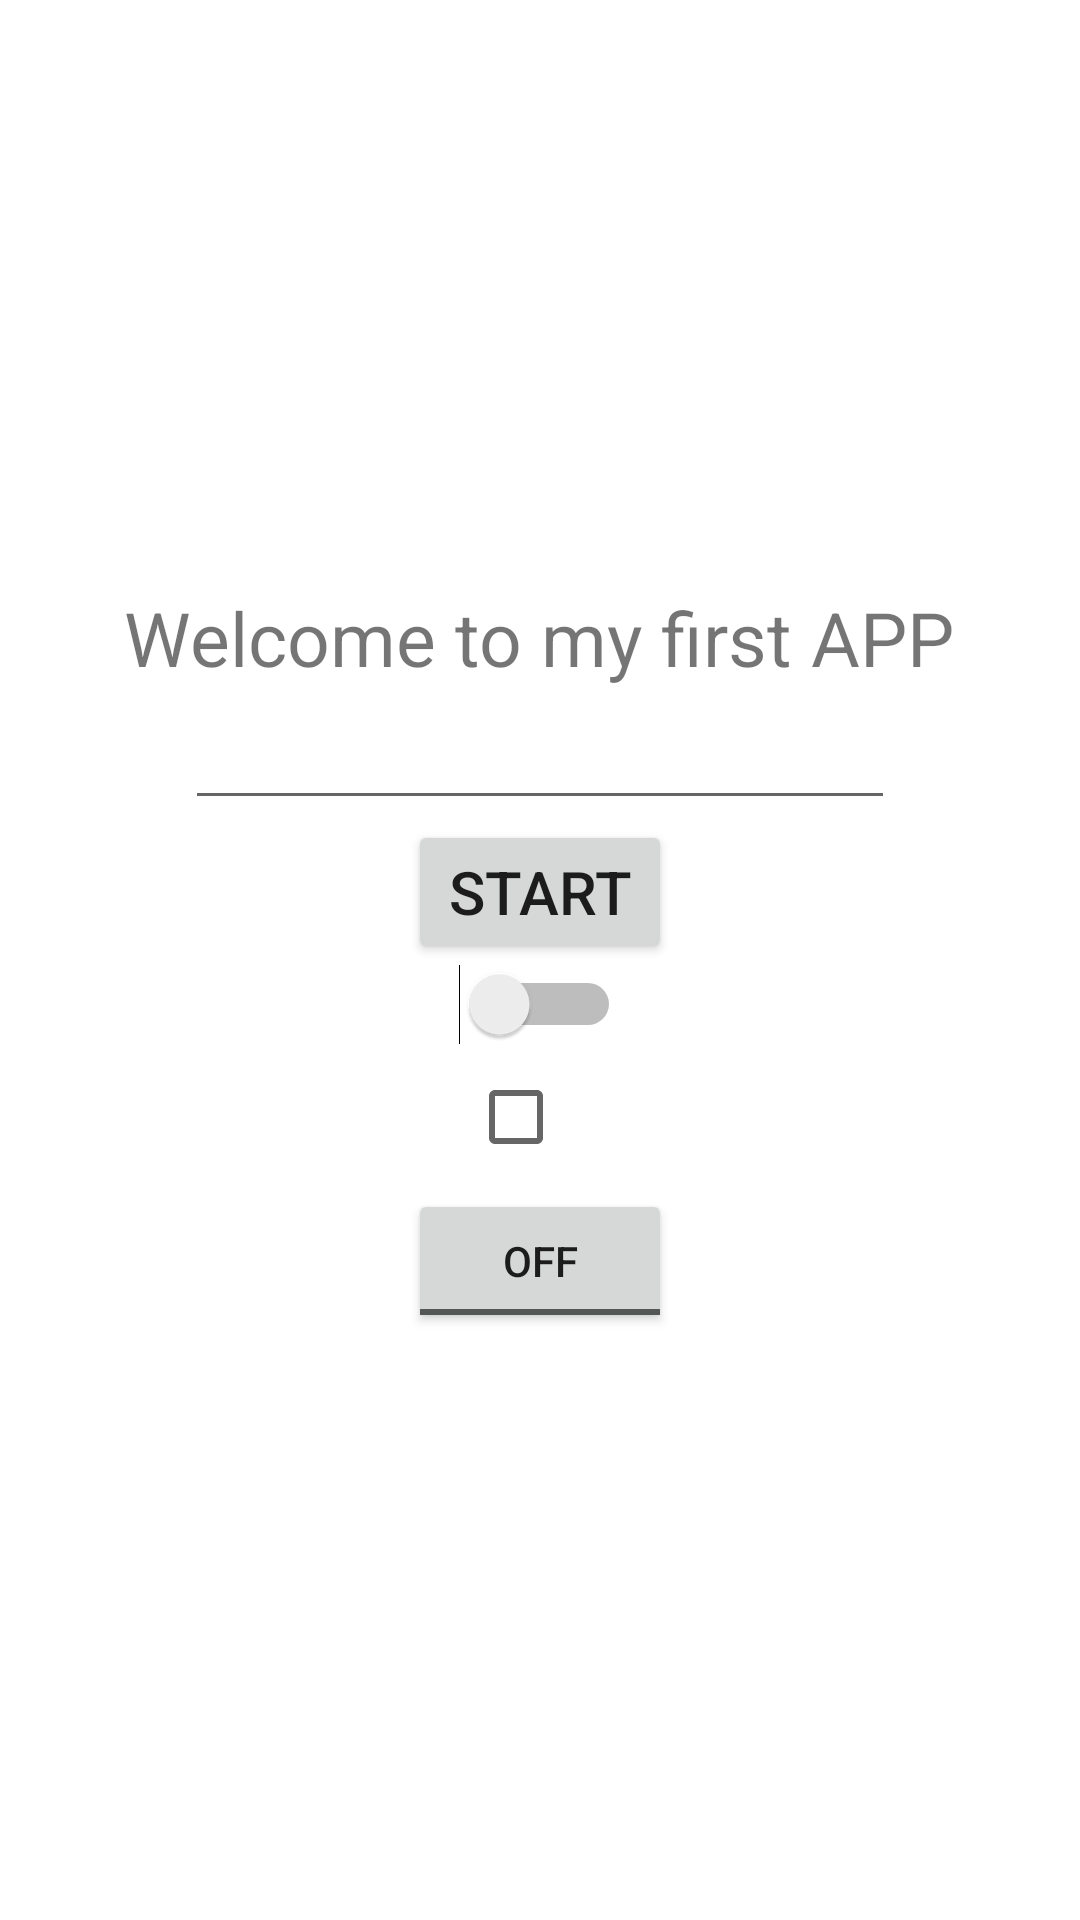

This screen was rendered from an Android layout file. Write that file and the resources it references.
<!-- AndroidManifest.xml: application theme Theme.HomeworkFirst -->
<!-- res/layout/activity_main.xml -->
<?xml version="1.0" encoding="utf-8"?>
<LinearLayout
        xmlns:android="http://schemas.android.com/apk/res/android"
        xmlns:tools="http://schemas.android.com/tools"
        android:layout_width="match_parent"
        android:layout_height="match_parent"
        android:orientation="vertical"
        android:gravity="center"
        tools:context=".MainActivity">
    <TextView
            android:layout_width="wrap_content"
            android:layout_height="wrap_content"
            android:textSize="25sp"
            android:text="Welcome to my first APP" />

    <EditText
            android:layout_width="wrap_content"
            android:layout_height="wrap_content"
            android:textSize="20sp"
            android:gravity="center"
            android:ems="10"/>
    <Button
            android:layout_width="wrap_content"
            android:layout_height="wrap_content"
            android:text="START"
            android:textSize="20sp"/>
    <Switch
            android:layout_width="wrap_content"
            android:layout_height="wrap_content"/>
    <CheckBox
            android:layout_width="wrap_content"
            android:layout_height="wrap_content"/>
    <ToggleButton
            android:layout_width="wrap_content"
            android:layout_height="wrap_content"/>


</LinearLayout>
<!-- resources referenced by this layout -->
<resources>
  <style name="Theme.HomeworkFirst" parent="Theme.MaterialComponents.DayNight.DarkActionBar">
          
          <item name="colorPrimary">@color/purple_500</item>
          <item name="colorPrimaryVariant">@color/purple_700</item>
          <item name="colorOnPrimary">@color/white</item>
          
          <item name="colorSecondary">@color/teal_200</item>
          <item name="colorSecondaryVariant">@color/teal_700</item>
          <item name="colorOnSecondary">@color/black</item>
          
          <item name="android:statusBarColor" tools:targetApi="l">?attr/colorPrimaryVariant</item>
          
      </style>
  <!-- not gathered from this repository: default colours our renderer supplied (Android Studio template values) -->
  <color name="purple_500">#FF6200EE</color>
  <color name="purple_700">#FF3700B3</color>
  <color name="teal_200">#FF03DAC5</color>
  <color name="teal_700">#FF018786</color>
  <color name="black">#FF000000</color>
  <color name="white">#FFFFFFFF</color>
</resources>
